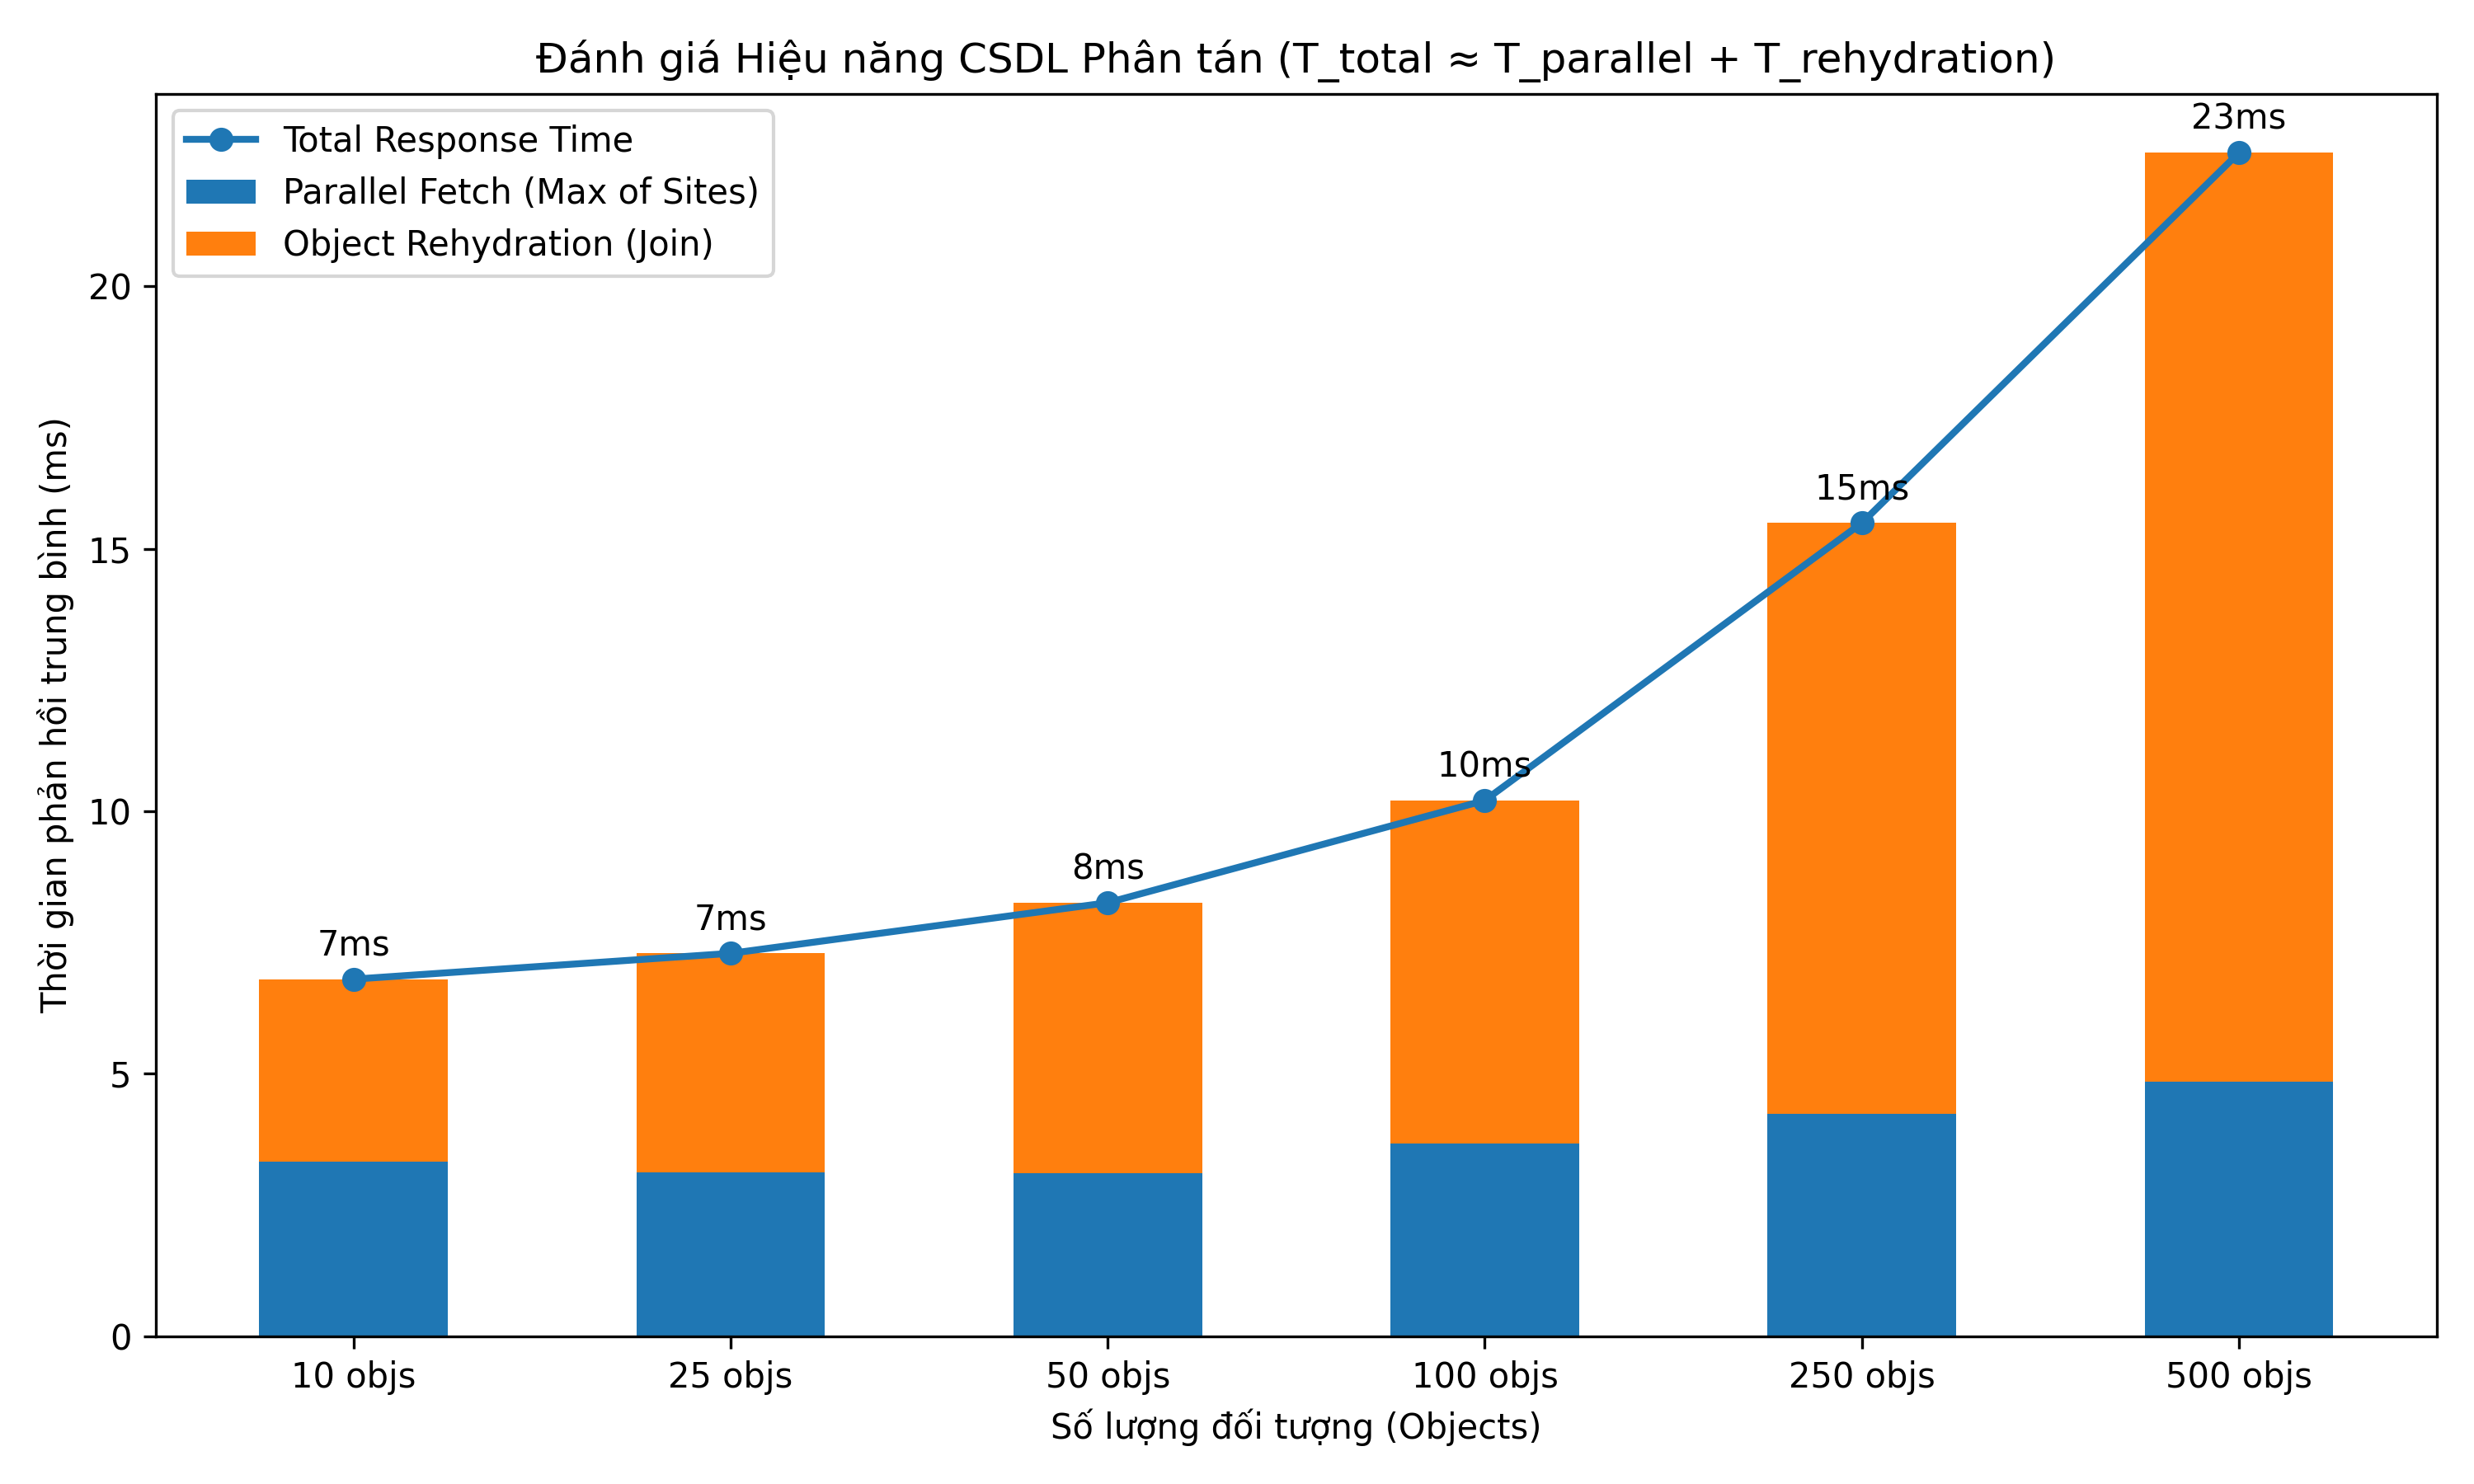

Source data for this figure (header and first rows):
Object Count, Parallel Fetch (ms), Rehydration (ms), Total Time (ms)
10, 3.329, 3.472, 6.801
25, 3.126, 4.166, 7.293
50, 3.098, 5.159, 8.257
100, 3.67, 6.535, 10.21
250, 4.235, 11.26, 15.49
500, 4.852, 17.69, 22.54
